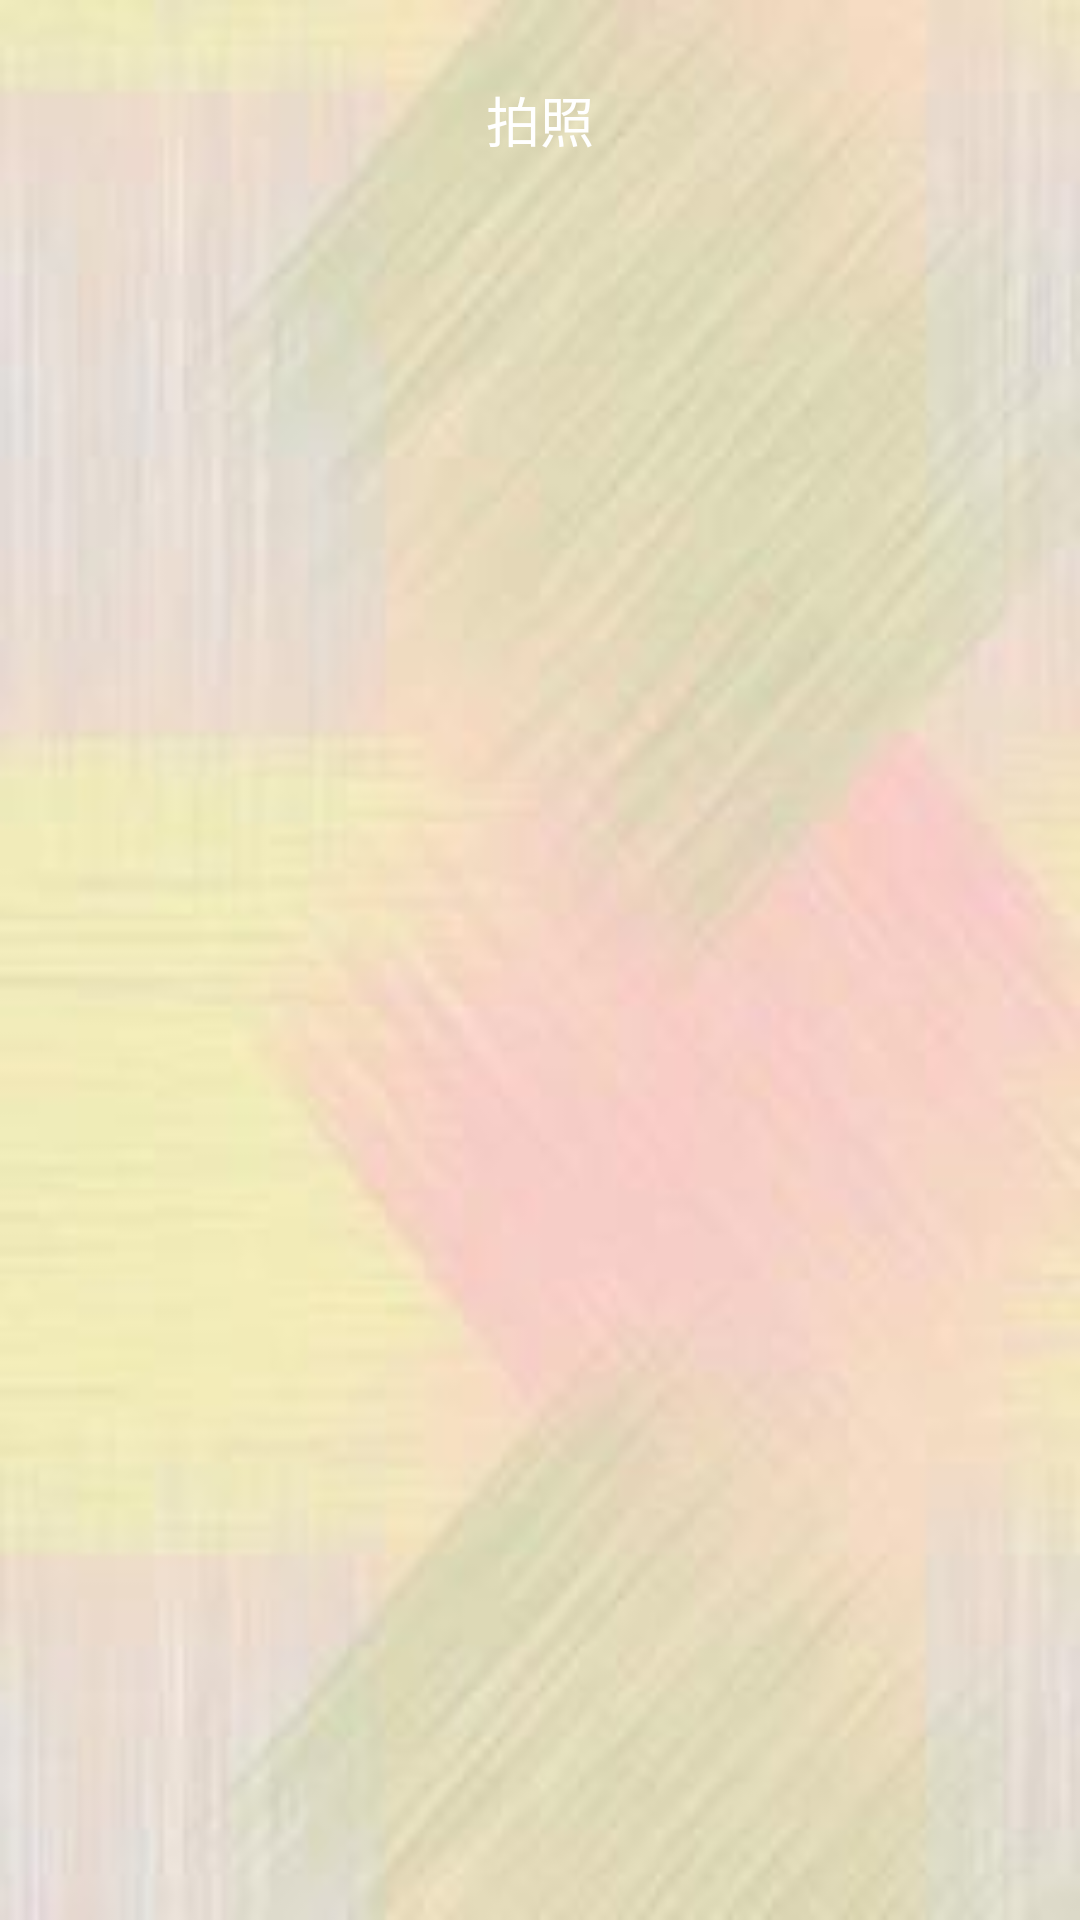

Here is an Android app screen rendered from its layout file. Give the layout XML and the strings, colors and styles it references.
<!-- AndroidManifest.xml: application theme AppTheme -->
<!-- res/layout/activity_hand_writing.xml -->
<?xml version="1.0" encoding="utf-8"?>
<LinearLayout
    xmlns:android="http://schemas.android.com/apk/res/android"
    xmlns:tools="http://schemas.android.com/tools"
    android:id="@+id/activity_idcard"
    android:layout_width="match_parent"
    android:layout_height="match_parent"
    android:paddingLeft="@dimen/activity_horizontal_margin"
    android:paddingRight="@dimen/activity_horizontal_margin"
    android:orientation="vertical"
    android:paddingTop="@dimen/activity_vertical_margin"
    android:paddingBottom="@dimen/activity_vertical_margin"
    android:background="@mipmap/main_back">

    <Button
        android:text="相册选择"
        android:layout_width="match_parent"
        android:layout_height="wrap_content"
        android:id="@+id/gallery_button"
        android:visibility="gone"
        tools:ignore="HardcodedText"
        android:textSize="18sp"
        android:textColor="@color/text_milk"
        android:background="@drawable/selector_btn"/>

    <Button
        android:text="拍照"
        android:layout_width="match_parent"
        android:layout_height="wrap_content"
        android:id="@+id/camera_button"
        tools:ignore="HardcodedText"
        android:textColor="@color/text_milk"
        android:textSize="18sp"
        android:background="@drawable/selector_btn"/>

    <TextView
        android:id="@+id/info_text_view"
        android:layout_width="match_parent"
        android:layout_height="match_parent"
        android:background="@drawable/rounded_rectangle"
        android:padding="10dp"
        android:layout_marginTop="10dp"
        android:scrollbars="vertical"
        android:singleLine="false"
        android:textIsSelectable="true"
        android:textSize="16sp"/>

</LinearLayout>
<!-- resources referenced by this layout -->
<resources>
  <color name="text_milk">#ffffff</color>
  <dimen name="activity_horizontal_margin">16dp</dimen>
  <dimen name="activity_vertical_margin">16dp</dimen>
  <!-- mipmap main_back: jpg bitmap (mipmap-hdpi, 5688 bytes) -->
  <style name="AppTheme" parent="Theme.AppCompat.Light.DarkActionBar">
          
          <item name="colorPrimary">@color/colorPrimary</item>
          <item name="colorPrimaryDark">@color/colorPrimaryDark</item>
          <item name="colorAccent">@color/colorAccent</item>
      </style>
  <color name="colorPrimary">#63b8ff</color>
  <color name="colorPrimaryDark">#6573c2</color>
  <color name="colorAccent">#FF4081</color>
</resources>
